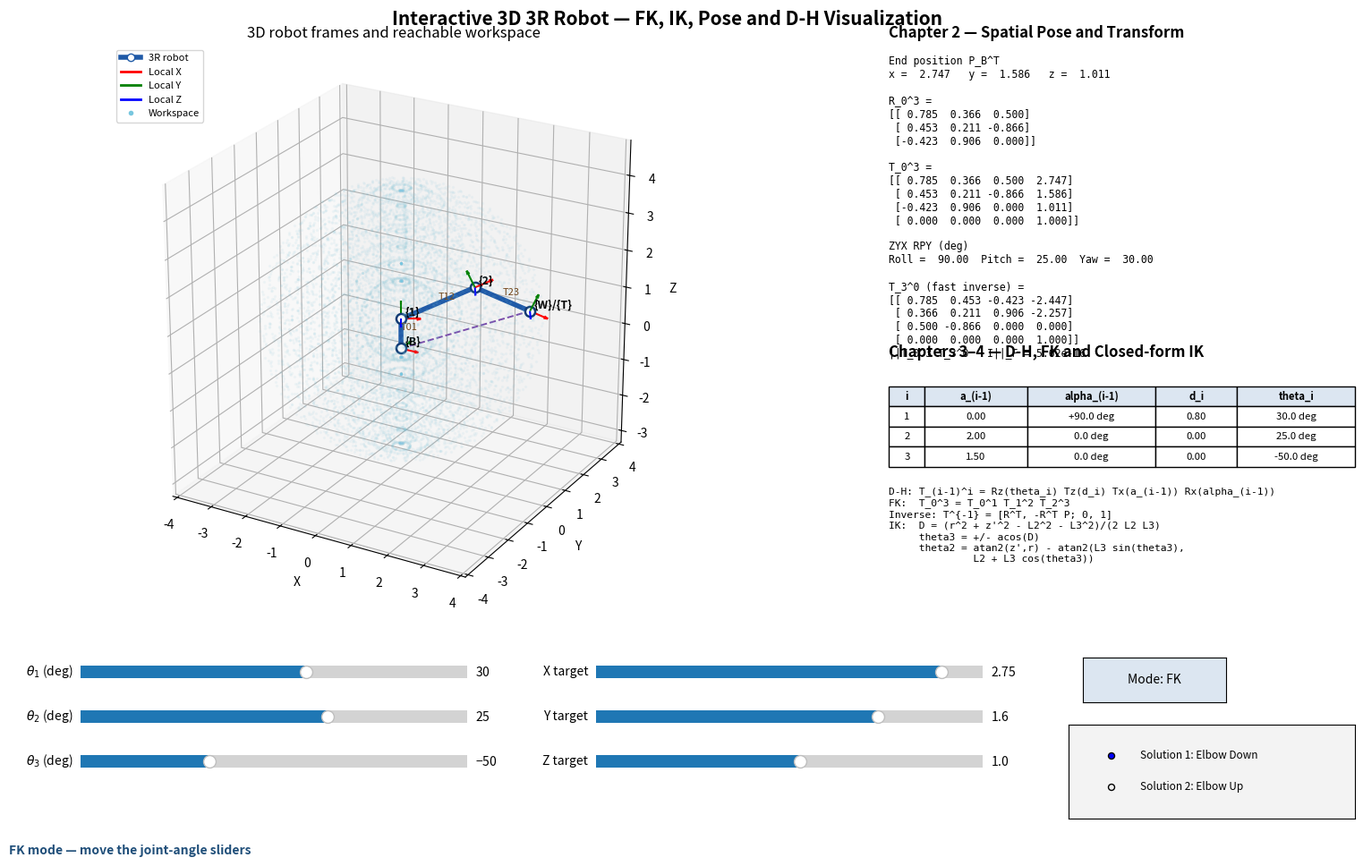

Python code for this plot:
"""Interactive 3D 3R robot kinematics and pose-visualization simulator."""

from dataclasses import dataclass

import matplotlib.pyplot as plt
import numpy as np
from matplotlib.lines import Line2D
from matplotlib.widgets import Button, RadioButtons, Slider


JOINT_LIMITS_DEG = ((-180.0, 180.0), (-90.0, 90.0), (-150.0, 150.0))
TARGET_LIMITS = ((-3.5, 3.5), (-3.5, 3.5), (-2.7, 4.3))


@dataclass(frozen=True)
class DHParameters:
    """One row of standard Denavit-Hartenberg parameters."""

    theta: float
    a: float
    alpha: float
    d: float


@dataclass(frozen=True)
class ForwardKinematicsResult3D:
    """Transforms, origins, and D-H rows for one 3R pose."""

    t01: np.ndarray
    t12: np.ndarray
    t23: np.ndarray
    t02: np.ndarray
    t03: np.ndarray
    origins: np.ndarray
    dh_parameters: tuple


@dataclass(frozen=True)
class IKSolutions:
    """The two geometric position-IK branches for one target."""

    elbow_down: np.ndarray
    elbow_up: np.ndarray
    axis_singular: bool


class UnreachableTargetError(ValueError):
    """Raised when a Cartesian target is outside the geometric workspace."""


def dh_transform(theta, a, alpha, d):
    """Return the standard D-H homogeneous transform ``T_(i-1)^i``."""

    values = np.asarray((theta, a, alpha, d), dtype=float)
    if not np.isfinite(values).all():
        raise ValueError("D-H parameters must be finite numbers")

    cos_theta, sin_theta = np.cos(theta), np.sin(theta)
    cos_alpha, sin_alpha = np.cos(alpha), np.sin(alpha)

    # Standard D-H order: RotZ(theta), TransZ(d), TransX(a), RotX(alpha).
    return np.array(
        [
            [
                cos_theta,
                -sin_theta * cos_alpha,
                sin_theta * sin_alpha,
                a * cos_theta,
            ],
            [
                sin_theta,
                cos_theta * cos_alpha,
                -cos_theta * sin_alpha,
                a * sin_theta,
            ],
            [0.0, sin_alpha, cos_alpha, d],
            [0.0, 0.0, 0.0, 1.0],
        ],
        dtype=float,
    )


def _validate_geometry(d1, l2, l3):
    geometry = np.asarray((d1, l2, l3), dtype=float)
    if not np.isfinite(geometry).all():
        raise ValueError("Robot geometry must contain finite numbers")
    if d1 < 0.0:
        raise ValueError("d1 must be finite and nonnegative")
    if l2 <= 0.0 or l3 <= 0.0:
        raise ValueError("l2 and l3 must be finite positive numbers")


def forward_kinematics(theta1, theta2, theta3, d1=0.8, l2=2.0, l3=1.5):
    """Compute the standard D-H chain for a yaw-pitch-pitch 3R arm."""

    angles = np.asarray((theta1, theta2, theta3), dtype=float)
    if not np.isfinite(angles).all():
        raise ValueError("Joint angles must be finite numbers")
    _validate_geometry(d1, l2, l3)

    rows = (
        DHParameters(float(theta1), 0.0, np.pi / 2.0, float(d1)),
        DHParameters(float(theta2), float(l2), 0.0, 0.0),
        DHParameters(float(theta3), float(l3), 0.0, 0.0),
    )
    transforms = tuple(
        dh_transform(row.theta, row.a, row.alpha, row.d) for row in rows
    )
    t01, t12, t23 = transforms
    t02 = t01 @ t12
    t03 = t02 @ t23
    origins = np.vstack(
        (
            np.zeros(3, dtype=float),
            t01[:3, 3],
            t02[:3, 3],
            t03[:3, 3],
        )
    )

    return ForwardKinematicsResult3D(
        t01=t01,
        t12=t12,
        t23=t23,
        t02=t02,
        t03=t03,
        origins=origins,
        dh_parameters=rows,
    )


def _validated_rotation(rotation):
    array = np.asarray(rotation, dtype=float)
    if array.shape != (3, 3):
        raise ValueError("Rotation matrix must have shape (3, 3)")
    if not np.isfinite(array).all():
        raise ValueError("Rotation matrix must contain finite numbers")
    if not np.allclose(array.T @ array, np.eye(3), atol=1e-9):
        raise ValueError("Rotation matrix must be orthogonal")
    if not np.isclose(np.linalg.det(array), 1.0, atol=1e-9):
        raise ValueError("Rotation matrix determinant must equal +1")
    return array


def invert_transform(transform):
    """Invert a rigid transform using ``[R.T, -R.T @ p]``."""

    array = np.asarray(transform, dtype=float)
    if array.shape != (4, 4):
        raise ValueError("Homogeneous transform must have shape (4, 4)")
    if not np.isfinite(array).all():
        raise ValueError("Homogeneous transform must contain finite numbers")
    if not np.allclose(array[3], (0.0, 0.0, 0.0, 1.0), atol=1e-9):
        raise ValueError("Homogeneous transform must end with [0, 0, 0, 1]")

    rotation = _validated_rotation(array[:3, :3])
    translation = array[:3, 3]
    inverse = np.eye(4, dtype=float)
    inverse[:3, :3] = rotation.T
    inverse[:3, 3] = -rotation.T @ translation
    return inverse


def rotation_to_rpy(rotation):
    """Return ZYX Roll, Pitch, Yaw angles in radians."""

    matrix = _validated_rotation(rotation)
    horizontal = np.hypot(matrix[0, 0], matrix[1, 0])
    pitch = np.arctan2(-matrix[2, 0], horizontal)

    if horizontal > 1e-10:
        roll = np.arctan2(matrix[2, 1], matrix[2, 2])
        yaw = np.arctan2(matrix[1, 0], matrix[0, 0])
    elif pitch > 0.0:
        roll = np.arctan2(matrix[0, 1], matrix[0, 2])
        yaw = 0.0
    else:
        roll = np.arctan2(-matrix[0, 1], -matrix[0, 2])
        yaw = 0.0

    return np.array((roll, pitch, yaw), dtype=float)


def inverse_kinematics(
    target, d1=0.8, l2=2.0, l3=1.5, tolerance=1e-9
):
    """Return elbow-down and elbow-up closed-form position IK solutions."""

    _validate_geometry(d1, l2, l3)
    target_array = np.asarray(target, dtype=float)
    if target_array.shape != (3,):
        raise ValueError("IK target must have shape (3,)")
    if not np.isfinite(target_array).all():
        raise ValueError("IK target must contain finite numbers")
    if not np.isfinite(tolerance) or tolerance < 0.0:
        raise ValueError("IK tolerance must be a finite nonnegative number")

    x_target, y_target, z_target = target_array
    radial = np.hypot(x_target, y_target)
    vertical = z_target - d1
    cosine_elbow = (
        radial * radial + vertical * vertical - l2 * l2 - l3 * l3
    ) / (2.0 * l2 * l3)

    if cosine_elbow < -1.0 - tolerance or cosine_elbow > 1.0 + tolerance:
        raise UnreachableTargetError(
            "Target is unreachable: cosine-law value is {:.6f}".format(
                cosine_elbow
            )
        )
    cosine_elbow = float(np.clip(cosine_elbow, -1.0, 1.0))

    axis_singular = radial < 1e-10
    theta1 = 0.0 if axis_singular else np.arctan2(y_target, x_target)
    theta3_down = np.arccos(cosine_elbow)
    theta3_up = -theta3_down

    def shoulder_angle(theta3):
        return np.arctan2(vertical, radial) - np.arctan2(
            l3 * np.sin(theta3), l2 + l3 * np.cos(theta3)
        )

    elbow_down = np.array(
        (theta1, shoulder_angle(theta3_down), theta3_down), dtype=float
    )
    elbow_up = np.array(
        (theta1, shoulder_angle(theta3_up), theta3_up), dtype=float
    )
    return IKSolutions(elbow_down, elbow_up, axis_singular)


def sample_workspace(d1=0.8, l2=2.0, l3=1.5, counts=(30, 16, 18)):
    """Return structured workspace samples over the configured joint ranges."""

    _validate_geometry(d1, l2, l3)
    if len(counts) != 3 or any(
        not isinstance(count, (int, np.integer)) or count < 2
        for count in counts
    ):
        raise ValueError("Workspace counts must be three integers >= 2")

    theta1_values = np.linspace(-np.pi, np.pi, counts[0])
    theta2_values = np.linspace(-np.pi / 2.0, np.pi / 2.0, counts[1])
    theta3_values = np.linspace(-5.0 * np.pi / 6.0, 5.0 * np.pi / 6.0, counts[2])
    theta1, theta2, theta3 = np.meshgrid(
        theta1_values, theta2_values, theta3_values, indexing="ij"
    )
    radial = l2 * np.cos(theta2) + l3 * np.cos(theta2 + theta3)
    x_points = radial * np.cos(theta1)
    y_points = radial * np.sin(theta1)
    z_points = d1 + l2 * np.sin(theta2) + l3 * np.sin(theta2 + theta3)
    return np.column_stack(
        (x_points.ravel(), y_points.ravel(), z_points.ravel())
    )


class Robot3DSimulator:
    """Interactive Matplotlib view for the educational 3D 3R model."""

    def __init__(
        self,
        d1=0.8,
        l2=2.0,
        l3=1.5,
        theta1_deg=30.0,
        theta2_deg=25.0,
        theta3_deg=-50.0,
    ):
        _validate_geometry(d1, l2, l3)
        self.d1 = float(d1)
        self.l2 = float(l2)
        self.l3 = float(l3)
        self.reach = self.l2 + self.l3
        self.frame_axis_length = 0.14 * self.reach
        self.mode = "FK"
        self.selected_solution_index = 0
        self._updating_controls = False

        initial_degrees = np.asarray(
            (theta1_deg, theta2_deg, theta3_deg), dtype=float
        )
        if not np.isfinite(initial_degrees).all():
            raise ValueError("Initial joint angles must be finite")
        for value, limits in zip(initial_degrees, JOINT_LIMITS_DEG):
            if value < limits[0] or value > limits[1]:
                raise ValueError("Initial joint angle is outside slider limits")
        self.current_angles = np.deg2rad(initial_degrees)
        self.current_result = forward_kinematics(
            *self.current_angles, self.d1, self.l2, self.l3
        )

        self.fig = plt.figure(figsize=(16.0, 10.0))
        self.fig.suptitle(
            "Interactive 3D 3R Robot — FK, IK, Pose and D-H Visualization",
            fontsize=15,
            fontweight="bold",
        )
        grid = self.fig.add_gridspec(
            2,
            2,
            left=0.04,
            right=0.98,
            bottom=0.31,
            top=0.94,
            width_ratios=(1.65, 1.0),
            height_ratios=(1.12, 1.0),
            wspace=0.18,
            hspace=0.18,
        )
        self.ax3d = self.fig.add_subplot(grid[:, 0], projection="3d")
        self.pose_ax = self.fig.add_subplot(grid[0, 1])
        self.math_ax = self.fig.add_subplot(grid[1, 1])
        self.pose_ax.set_axis_off()
        self.math_ax.set_axis_off()

        self._configure_3d_axes()
        workspace = sample_workspace(self.d1, self.l2, self.l3)
        self.workspace_scatter = self.ax3d.scatter(
            workspace[:, 0],
            workspace[:, 1],
            workspace[:, 2],
            s=2.0,
            color="#78C7DF",
            alpha=0.055,
            depthshade=False,
            label="Reachable workspace",
            zorder=1,
        )

        origins = self.current_result.origins
        (self.arm_line,) = self.ax3d.plot(
            origins[:, 0],
            origins[:, 1],
            origins[:, 2],
            color="#205AA7",
            linewidth=4.0,
            marker="o",
            markersize=8.0,
            markerfacecolor="white",
            markeredgecolor="#123A73",
            markeredgewidth=1.8,
            label="3R robot",
            zorder=8,
        )
        (self.position_vector,) = self.ax3d.plot(
            (origins[0, 0], origins[3, 0]),
            (origins[0, 1], origins[3, 1]),
            (origins[0, 2], origins[3, 2]),
            color="#7A4EAB",
            linestyle="--",
            linewidth=1.4,
            label=r"Position vector $P_B^T$",
            zorder=4,
        )

        self.frame_artists = []
        self.frame_labels = []
        self.transform_labels = []
        self._create_pose_panel()
        self._create_formula_panel(initial_degrees)
        self._create_controls(initial_degrees, origins[3])
        self._style_control_mode()
        self._update_visuals(
            self.current_result,
            "FK mode — move the joint-angle sliders",
            "#1F4E79",
        )
        for slider in self.joint_sliders:
            slider.on_changed(self._on_joint_change)
        for slider in self.target_sliders:
            slider.on_changed(self._on_target_change)
        self.mode_button.on_clicked(self._toggle_mode)
        self.solution_radio.on_clicked(self._on_solution_change)

    def _configure_3d_axes(self):
        horizontal_limit = 1.18 * self.reach
        self.ax3d.set_xlim(-horizontal_limit, horizontal_limit)
        self.ax3d.set_ylim(-horizontal_limit, horizontal_limit)
        self.ax3d.set_zlim(
            self.d1 - horizontal_limit, self.d1 + horizontal_limit
        )
        self.ax3d.set_box_aspect((1.0, 1.0, 1.0))
        self.ax3d.set_xlabel("X")
        self.ax3d.set_ylabel("Y")
        self.ax3d.set_zlabel("Z")
        self.ax3d.set_title("3D robot frames and reachable workspace")
        self.ax3d.grid(True, linestyle=":", alpha=0.5)
        # Keep the default arm plane side-on instead of looking along theta1.
        self.ax3d.view_init(elev=24.0, azim=-60.0)

        legend_handles = [
            Line2D(
                [0],
                [0],
                color="#205AA7",
                linewidth=4.0,
                marker="o",
                markerfacecolor="white",
                label="3R robot",
            ),
            Line2D([0], [0], color="red", linewidth=2.0, label="Local X"),
            Line2D([0], [0], color="green", linewidth=2.0, label="Local Y"),
            Line2D([0], [0], color="blue", linewidth=2.0, label="Local Z"),
            Line2D(
                [0],
                [0],
                color="#78C7DF",
                marker=".",
                linestyle="None",
                label="Workspace",
            ),
        ]
        self.ax3d.legend(handles=legend_handles, loc="upper left", fontsize=8)

    def _create_pose_panel(self):
        self.pose_ax.set_title(
            "Chapter 2 — Spatial Pose and Transform",
            fontsize=12,
            fontweight="bold",
            loc="left",
        )
        self.pose_text = self.pose_ax.text(
            0.0,
            0.96,
            "",
            transform=self.pose_ax.transAxes,
            va="top",
            family="monospace",
            fontsize=8.3,
            linespacing=1.18,
        )

    def _create_formula_panel(self, initial_degrees):
        self.math_ax.set_title(
            "Chapters 3–4 — D-H, FK and Closed-form IK",
            fontsize=12,
            fontweight="bold",
            loc="left",
        )
        column_labels = (
            "i",
            "a_(i-1)",
            "alpha_(i-1)",
            "d_i",
            "theta_i",
        )
        cell_text = (
            ("1", "0.00", "+90.0 deg", "{:.2f}".format(self.d1), ""),
            ("2", "{:.2f}".format(self.l2), "0.0 deg", "0.00", ""),
            ("3", "{:.2f}".format(self.l3), "0.0 deg", "0.00", ""),
        )
        self.dh_table = self.math_ax.table(
            cellText=cell_text,
            colLabels=column_labels,
            cellLoc="center",
            colLoc="center",
            bbox=(0.0, 0.58, 1.0, 0.33),
            colWidths=(0.07, 0.20, 0.25, 0.16, 0.23),
        )
        self.dh_table.auto_set_font_size(False)
        self.dh_table.set_fontsize(8.2)
        for column in range(len(column_labels)):
            self.dh_table[(0, column)].set_facecolor("#DCE6F1")
            self.dh_table[(0, column)].get_text().set_fontweight("bold")
        for row, angle in enumerate(initial_degrees, start=1):
            self.dh_table[(row, 4)].get_text().set_text(
                "{:.1f} deg".format(angle)
            )

        formula = (
            "D-H: T_(i-1)^i = Rz(theta_i) Tz(d_i) "
            "Tx(a_(i-1)) Rx(alpha_(i-1))\n"
            "FK:  T_0^3 = T_0^1 T_1^2 T_2^3\n"
            "Inverse: T^{-1} = [R^T, -R^T P; 0, 1]\n"
            "IK:  D = (r^2 + z'^2 - L2^2 - L3^2)/(2 L2 L3)\n"
            "     theta3 = +/- acos(D)\n"
            "     theta2 = atan2(z',r) - atan2(L3 sin(theta3),\n"
            "              L2 + L3 cos(theta3))"
        )
        self.formula_text = self.math_ax.text(
            0.0,
            0.50,
            formula,
            transform=self.math_ax.transAxes,
            va="top",
            family="monospace",
            fontsize=8.1,
            linespacing=1.30,
        )

    def _create_controls(self, initial_degrees, endpoint):
        joint_x, target_x, slider_width = 0.09, 0.45, 0.27
        slider_height = 0.028
        slider_y = (0.225, 0.175, 0.125)
        joint_labels = (r"$\theta_1$ (deg)", r"$\theta_2$ (deg)", r"$\theta_3$ (deg)")
        target_labels = ("X target", "Y target", "Z target")

        self.joint_sliders = []
        self.target_sliders = []
        for index, y_position in enumerate(slider_y):
            joint_axis = self.fig.add_axes(
                (joint_x, y_position, slider_width, slider_height)
            )
            joint_limits = JOINT_LIMITS_DEG[index]
            joint_slider = Slider(
                joint_axis,
                joint_labels[index],
                joint_limits[0],
                joint_limits[1],
                valinit=float(initial_degrees[index]),
                valstep=1.0,
            )
            self.joint_sliders.append(joint_slider)

            target_axis = self.fig.add_axes(
                (target_x, y_position, slider_width, slider_height)
            )
            target_limits = TARGET_LIMITS[index]
            target_slider = Slider(
                target_axis,
                target_labels[index],
                target_limits[0],
                target_limits[1],
                valinit=float(endpoint[index]),
                valstep=0.05,
            )
            self.target_sliders.append(target_slider)

        mode_axis = self.fig.add_axes((0.79, 0.205, 0.10, 0.05))
        self.mode_button = Button(
            mode_axis, "Mode: FK", color="#DCE6F1", hovercolor="#BDD7EE"
        )
        radio_axis = self.fig.add_axes((0.78, 0.075, 0.20, 0.105))
        self.solution_radio = RadioButtons(
            radio_axis,
            ("Solution 1: Elbow Down", "Solution 2: Elbow Up"),
            active=0,
        )
        self.solution_radio.ax.set_facecolor("#F3F3F3")
        for label in self.solution_radio.labels:
            label.set_fontsize(8.5)

        self.status_text = self.fig.text(
            0.04,
            0.035,
            "",
            fontsize=10,
            fontweight="bold",
            color="#1F4E79",
        )

    def _style_control_mode(self):
        fk_active = self.mode == "FK"
        for slider in self.joint_sliders:
            slider.set_active(fk_active)
            slider.ax.set_alpha(1.0 if fk_active else 0.35)
        for slider in self.target_sliders:
            slider.set_active(not fk_active)
            slider.ax.set_alpha(1.0 if not fk_active else 0.35)
        self.solution_radio.ax.set_alpha(1.0 if not fk_active else 0.35)
        self.mode_button.label.set_text("Mode: {}".format(self.mode))

    @staticmethod
    def _format_matrix(matrix):
        cleaned = np.where(np.abs(matrix) < 5e-13, 0.0, matrix)
        return np.array2string(
            cleaned,
            precision=3,
            suppress_small=True,
            floatmode="fixed",
        )

    def _draw_coordinate_frames(self, result):
        for artist in self.frame_artists:
            artist.remove()
        for label in self.frame_labels + self.transform_labels:
            label.remove()
        self.frame_artists = []
        self.frame_labels = []
        self.transform_labels = []

        transforms = (np.eye(4), result.t01, result.t02, result.t03)
        frame_names = ("{B}", "{1}", "{2}", "{W}/{T}")
        axis_colors = ("red", "green", "blue")
        for origin, transform, frame_name in zip(
            result.origins, transforms, frame_names
        ):
            rotation = transform[:3, :3]
            for column, color in enumerate(axis_colors):
                direction = rotation[:, column]
                arrow = self.ax3d.quiver(
                    origin[0],
                    origin[1],
                    origin[2],
                    direction[0],
                    direction[1],
                    direction[2],
                    length=self.frame_axis_length,
                    normalize=True,
                    color=color,
                    linewidth=1.5,
                    arrow_length_ratio=0.22,
                    zorder=10,
                )
                self.frame_artists.append(arrow)
            label = self.ax3d.text(
                origin[0] + 0.07,
                origin[1] + 0.07,
                origin[2] + 0.07,
                frame_name,
                fontsize=9,
                fontweight="bold",
                zorder=12,
            )
            self.frame_labels.append(label)

        for index, transform_name in enumerate(("T01", "T12", "T23")):
            midpoint = 0.5 * (result.origins[index] + result.origins[index + 1])
            label = self.ax3d.text(
                midpoint[0],
                midpoint[1],
                midpoint[2] + 0.10,
                transform_name,
                fontsize=8,
                color="#704214",
                zorder=11,
            )
            self.transform_labels.append(label)

    def _update_visuals(self, result, status, status_color):
        self.current_result = result
        self.current_angles = np.array(
            [row.theta for row in result.dh_parameters], dtype=float
        )
        origins = result.origins
        self.arm_line.set_data_3d(
            origins[:, 0], origins[:, 1], origins[:, 2]
        )
        self.position_vector.set_data_3d(
            (origins[0, 0], origins[3, 0]),
            (origins[0, 1], origins[3, 1]),
            (origins[0, 2], origins[3, 2]),
        )
        self._draw_coordinate_frames(result)

        rotation = result.t03[:3, :3]
        rpy_degrees = np.rad2deg(rotation_to_rpy(rotation))
        inverse = invert_transform(result.t03)
        inverse_error = np.linalg.norm(result.t03 @ inverse - np.eye(4))
        position = result.origins[3]
        pose = (
            "End position P_B^T\n"
            "x = {0[0]: .3f}   y = {0[1]: .3f}   z = {0[2]: .3f}\n\n"
            "R_0^3 =\n{1}\n\n"
            "T_0^3 =\n{2}\n\n"
            "ZYX RPY (deg)\n"
            "Roll = {3[0]: .2f}  Pitch = {3[1]: .2f}  Yaw = {3[2]: .2f}\n\n"
            "T_3^0 (fast inverse) =\n{4}\n"
            "||T_0^3 T_3^0 - I||_F = {5:.2e}"
        ).format(
            position,
            self._format_matrix(rotation),
            self._format_matrix(result.t03),
            rpy_degrees,
            self._format_matrix(inverse),
            inverse_error,
        )
        self.pose_text.set_text(pose)

        for row_index, angle in enumerate(
            np.rad2deg(self.current_angles), start=1
        ):
            self.dh_table[(row_index, 4)].get_text().set_text(
                "{:.1f} deg".format(angle)
            )
        self.status_text.set_text(status)
        self.status_text.set_color(status_color)
        self.fig.canvas.draw_idle()

    def _on_joint_change(self, _value):
        if self._updating_controls or self.mode != "FK":
            return
        angles = np.deg2rad([slider.val for slider in self.joint_sliders])
        result = forward_kinematics(
            *angles, self.d1, self.l2, self.l3
        )
        self._update_visuals(
            result,
            "FK mode — joint sliders drive T_0^3",
            "#1F4E79",
        )

    def _on_target_change(self, _value):
        if self._updating_controls or self.mode != "IK":
            return
        self._apply_selected_ik_solution()

    def _on_solution_change(self, label):
        if self._updating_controls or self.mode != "IK":
            return
        labels = [item.get_text() for item in self.solution_radio.labels]
        self.selected_solution_index = labels.index(label)
        self._apply_selected_ik_solution()

    @staticmethod
    def _wrapped_angle_distance(first, second):
        difference = np.asarray(first) - np.asarray(second)
        wrapped = np.arctan2(np.sin(difference), np.cos(difference))
        return float(np.linalg.norm(wrapped))

    @staticmethod
    def _solution_within_limits(angles):
        angle_degrees = np.rad2deg(angles)
        return all(
            lower - 1e-9 <= value <= upper + 1e-9
            for value, (lower, upper) in zip(angle_degrees, JOINT_LIMITS_DEG)
        )

    def _apply_selected_ik_solution(self):
        target = np.array(
            [slider.val for slider in self.target_sliders], dtype=float
        )
        try:
            solutions = inverse_kinematics(
                target, self.d1, self.l2, self.l3
            )
        except UnreachableTargetError as error:
            self.status_text.set_text(
                "IK target unreachable — pose preserved ({})".format(error)
            )
            self.status_text.set_color("#C00000")
            self.fig.canvas.draw_idle()
            return

        selected = (
            solutions.elbow_down
            if self.selected_solution_index == 0
            else solutions.elbow_up
        )
        if not self._solution_within_limits(selected):
            self.status_text.set_text(
                "IK target outside configured joint limits — pose preserved"
            )
            self.status_text.set_color("#C55A11")
            self.fig.canvas.draw_idle()
            return

        result = forward_kinematics(
            *selected, self.d1, self.l2, self.l3
        )
        branch_name = "Elbow Down" if self.selected_solution_index == 0 else "Elbow Up"
        singular_note = " — base-axis singularity: theta1 fixed at 0 deg" if solutions.axis_singular else ""
        self._update_visuals(
            result,
            "IK mode — {}{}".format(branch_name, singular_note),
            "#548235" if not solutions.axis_singular else "#C55A11",
        )

    def _toggle_mode(self, _event):
        if self.mode == "FK":
            endpoint = self.current_result.origins[3].copy()
            solutions = inverse_kinematics(
                endpoint, self.d1, self.l2, self.l3
            )
            candidates = (solutions.elbow_down, solutions.elbow_up)
            distances = [
                self._wrapped_angle_distance(candidate, self.current_angles)
                for candidate in candidates
            ]
            self.selected_solution_index = int(np.argmin(distances))

            self._updating_controls = True
            try:
                for slider, coordinate in zip(self.target_sliders, endpoint):
                    slider.set_val(float(coordinate))
                self.solution_radio.set_active(self.selected_solution_index)
            finally:
                self._updating_controls = False
            self.mode = "IK"
            self._style_control_mode()
            branch_name = (
                "Elbow Down"
                if self.selected_solution_index == 0
                else "Elbow Up"
            )
            self._update_visuals(
                self.current_result,
                "IK mode — current pose matched to {}".format(branch_name),
                "#548235",
            )
        else:
            self._updating_controls = True
            try:
                for slider, angle in zip(
                    self.joint_sliders, np.rad2deg(self.current_angles)
                ):
                    slider.set_val(float(angle))
            finally:
                self._updating_controls = False
            self.mode = "FK"
            self._style_control_mode()
            self._update_visuals(
                self.current_result,
                "FK mode — joint sliders synchronized to the current pose",
                "#1F4E79",
            )

    def show(self):
        """Open the interactive Matplotlib window."""

        plt.show()


def main():
    """Launch the default 3D 3R simulator."""

    simulator = Robot3DSimulator()
    simulator.show()


if __name__ == "__main__":
    main()
